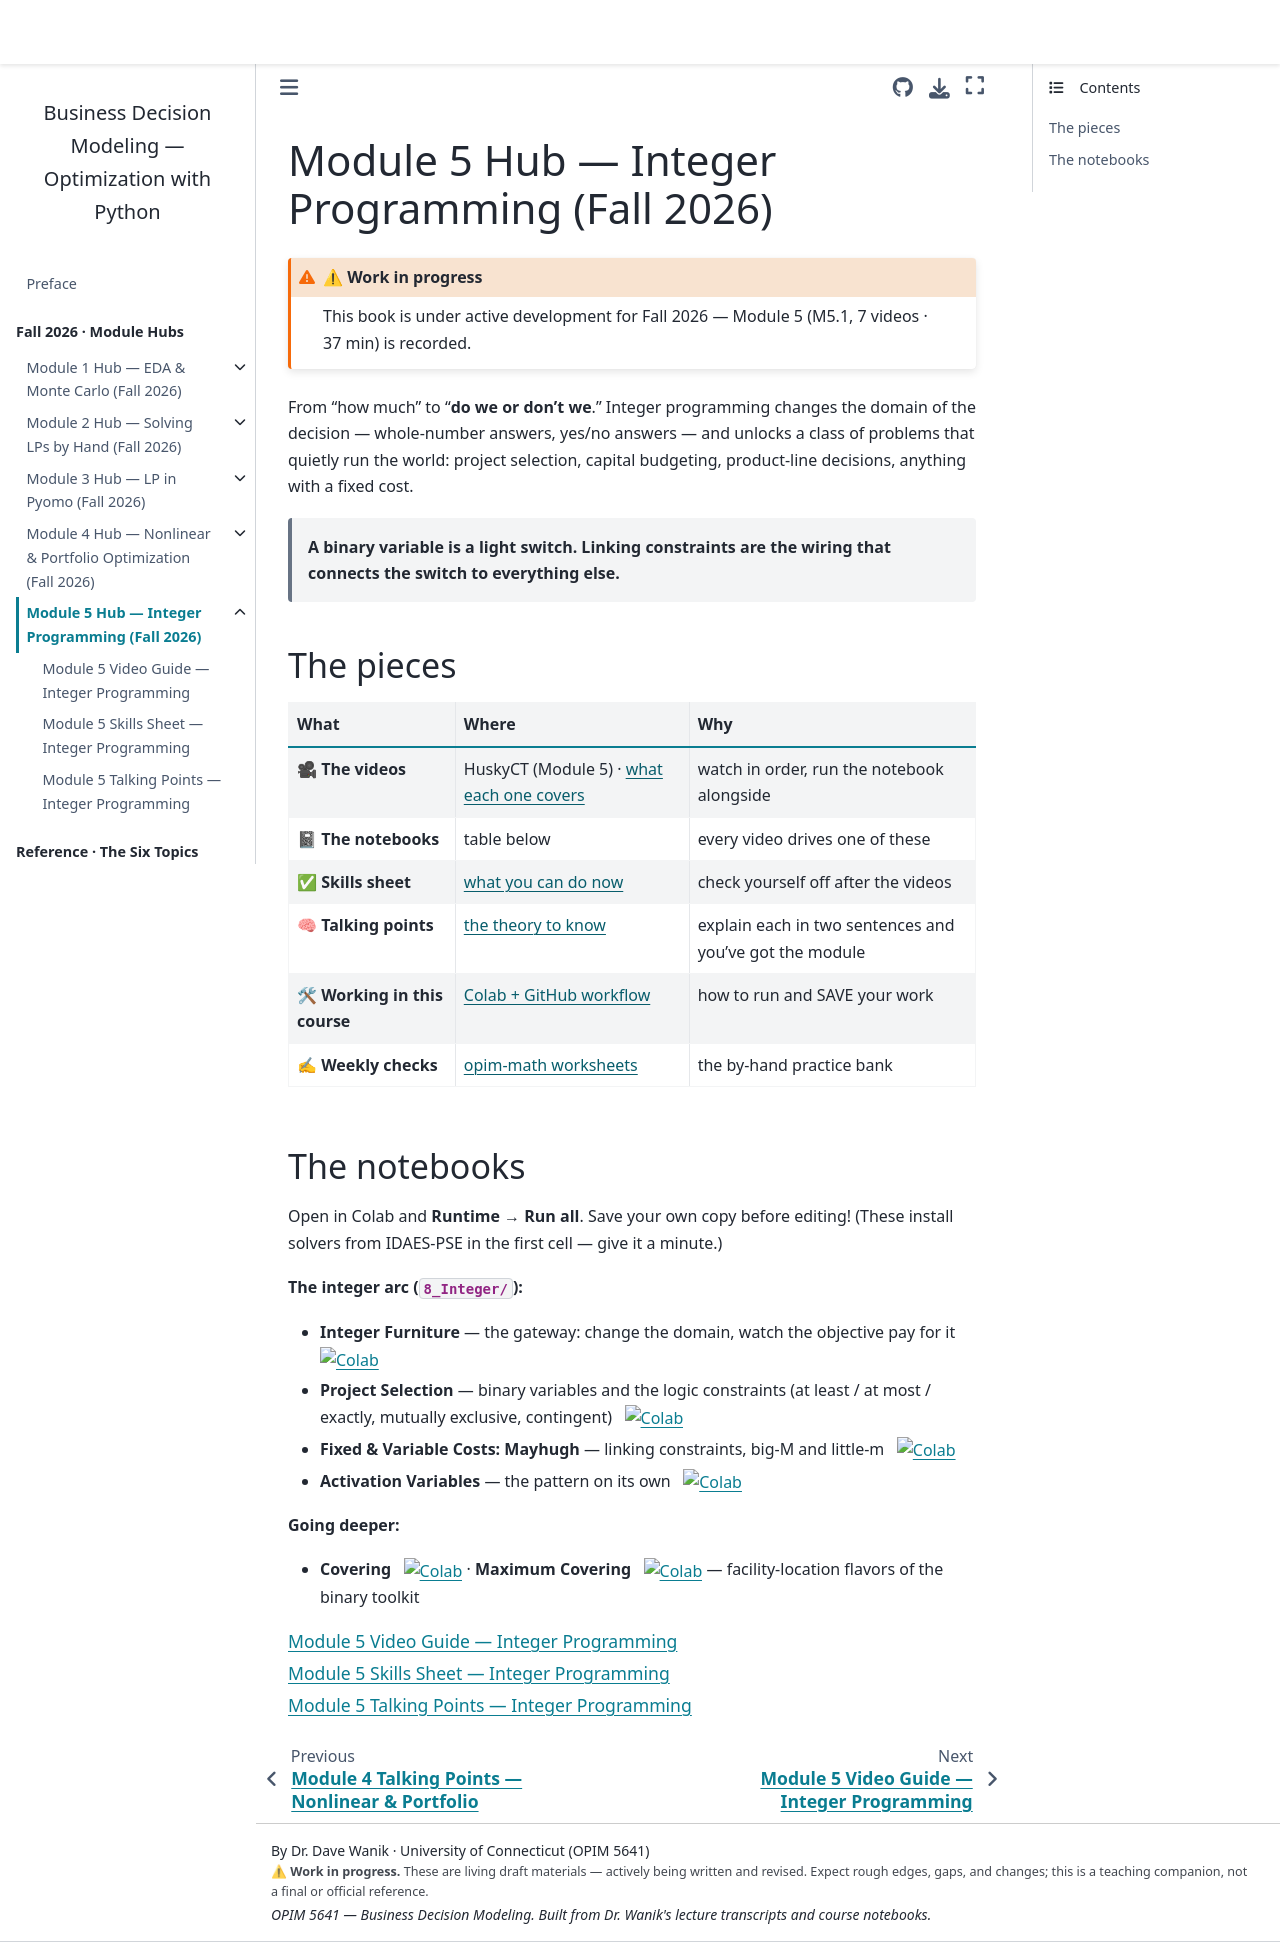

repository: drdave-teaching/opim5641-textbook · page: module5_hub/index.html · generator: jekyll

# Module 5 Hub — Integer Programming (Fall 2026)

:::{admonition} ⚠ Work in progress
:class: warning
This book is under active development for Fall 2026 — Module 5 (M5.1, 7 videos · 37 min) is recorded.
:::

From "how much" to "**do we or don't we**." Integer programming changes the domain of the decision — whole-number answers, yes/no answers — and unlocks a class of problems that quietly run the world: project selection, capital budgeting, product-line decisions, anything with a fixed cost.

> **A binary variable is a light switch. Linking constraints are the wiring that connects the switch to everything else.**

## The pieces

| What | Where | Why |
|---|---|---|
| 🎥 **The videos** | HuskyCT (Module 5) · [what each one covers](videos.md) | watch in order, run the notebook alongside |
| 📓 **The notebooks** | table below | every video drives one of these |
| ✅ **Skills sheet** | [what you can do now](skills.md) | check yourself off after the videos |
| 🧠 **Talking points** | [the theory to know](talking_points.md) | explain each in two sentences and you've got the module |
| 🛠 **Working in this course** | [Colab + GitHub workflow](../module1_hub/working_in_course.md) | how to run and SAVE your work |
| ✍ **Weekly checks** | [opim-math worksheets](https://github.com/drdave-teaching/opim-math) | the by-hand practice bank |

## The notebooks

Open in Colab and **Runtime → Run all**. Save your own copy before editing! (These install solvers from IDAES-PSE in the first cell — give it a minute.)

**The integer arc (`8_Integer/`):**
- **Integer Furniture** — the gateway: change the domain, watch the objective pay for it &nbsp; [![Colab](https://colab.research.google.com/assets/colab-badge.svg)](https://colab.research.google.com/github/drdave-teaching/OPIM5641-notebooks/blob/main/8_Integer/Integer_Furniture.ipynb)
- **Project Selection** — binary variables and the logic constraints (at least / at most / exactly, mutually exclusive, contingent) &nbsp; [![Colab](https://colab.research.google.com/assets/colab-badge.svg)](https://colab.research.google.com/github/drdave-teaching/OPIM5641-notebooks/blob/main/8_Integer/Integer_Project%20Selection.ipynb)
- **Fixed & Variable Costs: Mayhugh** — linking constraints, big-M and little-m &nbsp; [![Colab](https://colab.research.google.com/assets/colab-badge.svg)](https://colab.research.google.com/github/drdave-teaching/OPIM5641-notebooks/blob/main/8_Integer/Fixed_VariableCosts_Mayhugh.ipynb)
- **Activation Variables** — the pattern on its own &nbsp; [![Colab](https://colab.research.google.com/assets/colab-badge.svg)](https://colab.research.google.com/github/drdave-teaching/OPIM5641-notebooks/blob/main/8_Integer/Introduction%20and%20Activation%20Variables.ipynb)

**Going deeper:**
- **Covering** &nbsp; [![Colab](https://colab.research.google.com/assets/colab-badge.svg)](https://colab.research.google.com/github/drdave-teaching/OPIM5641-notebooks/blob/main/8_Integer/Covering.ipynb) · **Maximum Covering** &nbsp; [![Colab](https://colab.research.google.com/assets/colab-badge.svg)](https://colab.research.google.com/github/drdave-teaching/OPIM5641-notebooks/blob/main/8_Integer/Maximum%20Covering.ipynb) — facility-location flavors of the binary toolkit

```{tableofcontents}
```
